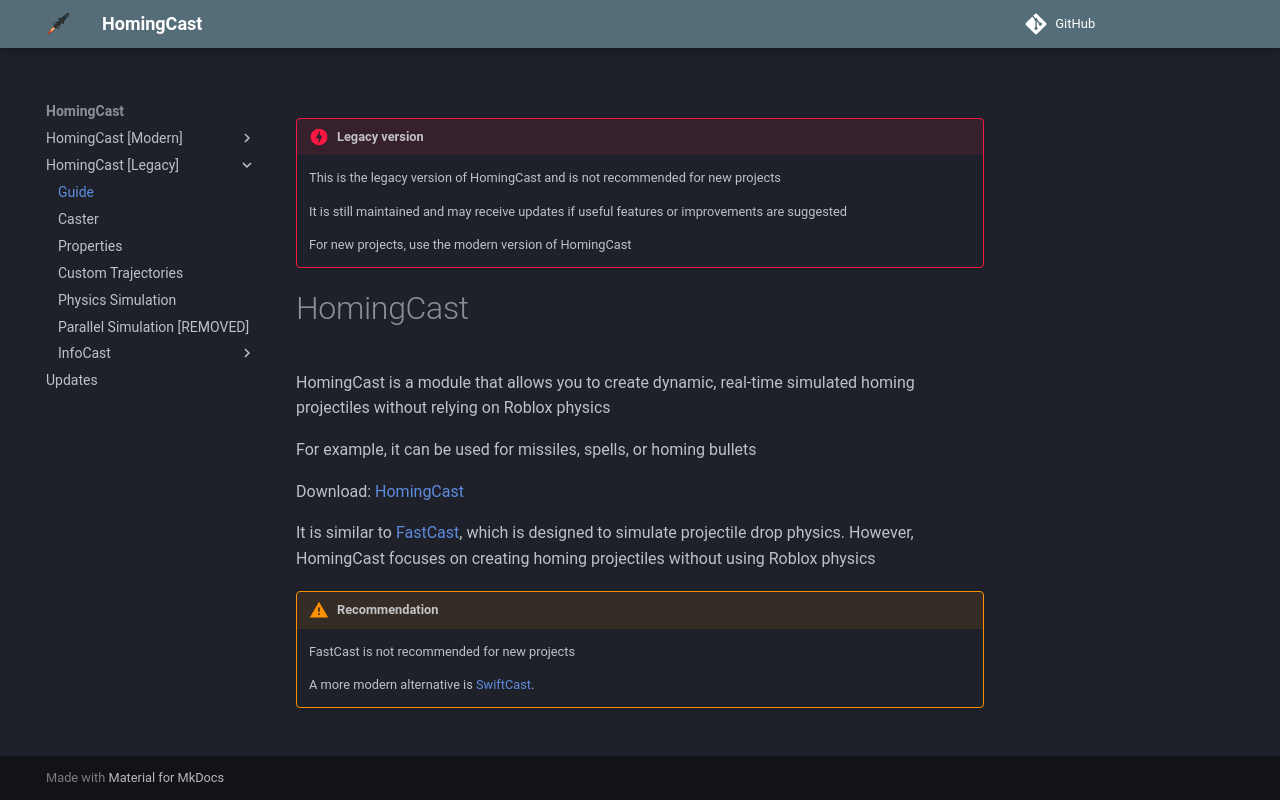

repository: Lolekic/HomingCast-API · page: OLD/index.html · generator: mkdocs

!!! danger "Legacy version"
    This is the legacy version of HomingCast and is not recommended for new projects

    It is still maintained and may receive updates if useful features or improvements are suggested

    For new projects, use the modern version of HomingCast

# HomingCast

HomingCast is a module that allows you to create dynamic, real-time simulated homing projectiles without relying on Roblox physics

For example, it can be used for missiles, spells, or homing bullets

Download: [HomingCast](https://create.roblox.com/store/asset/80411622110702/Homing-Cast)

It is similar to [FastCast](https://devforum.roblox.com/t/making-a-combat-game-with-ranged-weapons-fastcast-may-be-the-module-for-you/133474), which is designed to simulate projectile drop physics. However, HomingCast focuses on creating homing projectiles without using Roblox physics

!!! warning "Recommendation"
    FastCast is not recommended for new projects

    A more modern alternative is [SwiftCast](https://devforum.roblox.com/t/swiftcast-simple-fast-and-easy-projectiles/4477145).
